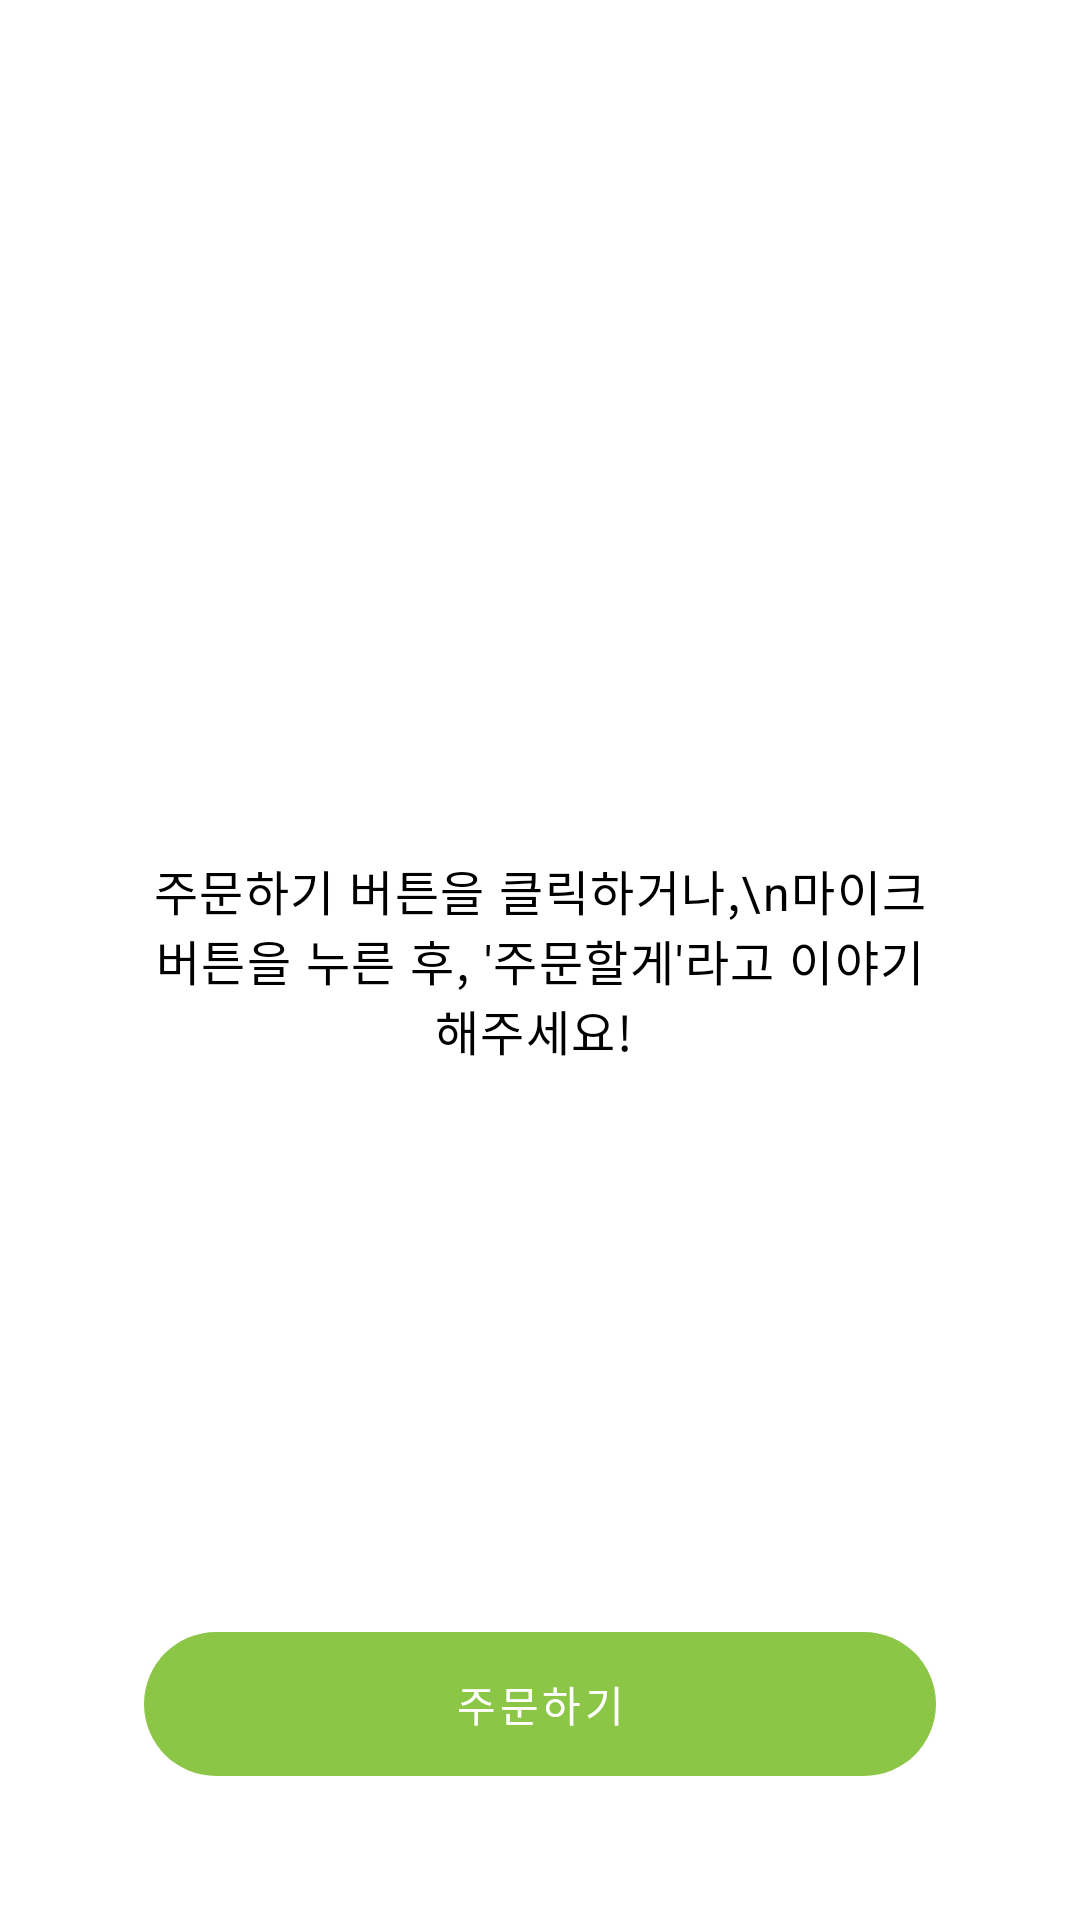

Produce the Android XML layout that renders to this screen, including the resource entries it uses.
<!-- AndroidManifest.xml: application theme Theme.Androidstt -->
<!-- res/layout/fragment_home.xml -->
<?xml version="1.0" encoding="utf-8"?>
<androidx.constraintlayout.widget.ConstraintLayout xmlns:android="http://schemas.android.com/apk/res/android"
    xmlns:app="http://schemas.android.com/apk/res-auto"
    xmlns:tools="http://schemas.android.com/tools"
    android:layout_width="match_parent"
    android:layout_height="match_parent"
    tools:context=".ui.home.HomeFragment">

    <TextView
        android:id="@+id/description_text_view"
        android:layout_width="0dp"
        android:layout_height="wrap_content"
        android:layout_marginHorizontal="48dp"
        android:gravity="center"
        android:text="주문하기 버튼을 클릭하거나,\n마이크 버튼을 누른 후, '주문할게'라고 이야기해주세요! "
        android:textAppearance="?attr/textAppearanceBody1"
        android:textColor="#000000"
        app:layout_constraintBottom_toBottomOf="parent"
        app:layout_constraintLeft_toLeftOf="parent"
        app:layout_constraintRight_toRightOf="parent"
        app:layout_constraintTop_toTopOf="parent" />

    <com.google.android.material.button.MaterialButton
        android:id="@+id/order_button"
        style="@style/Widget.MaterialComponents.Button.UnelevatedButton"
        android:layout_width="match_parent"
        android:layout_height="wrap_content"
        android:layout_margin="48dp"
        android:insetTop="0dp"
        android:insetBottom="0dp"
        android:text="주문하기"
        app:cornerRadius="24dp"
        app:layout_constraintBottom_toBottomOf="parent"
        app:layout_constraintEnd_toEndOf="parent"
        app:layout_constraintStart_toStartOf="parent" />

</androidx.constraintlayout.widget.ConstraintLayout>
<!-- resources referenced by this layout -->
<resources>
  <style name="Theme.Androidstt" parent="Theme.MaterialComponents.DayNight.NoActionBar">
          
          <item name="colorPrimary">#8BC646</item>
          <item name="colorPrimaryVariant">@color/purple_700</item>
          <item name="colorOnPrimary">@color/white</item>
          
          <item name="colorSecondary">@color/teal_200</item>
          <item name="colorSecondaryVariant">@color/teal_700</item>
          <item name="colorOnSecondary">@color/black</item>
          
          <item name="android:statusBarColor">?attr/colorPrimaryVariant</item>
          
      </style>
  <color name="purple_700">#FF3700B3</color>
  <color name="white">#FFFFFFFF</color>
  <color name="teal_200">#FF03DAC5</color>
  <color name="teal_700">#FF018786</color>
  <color name="black">#FF000000</color>
</resources>
